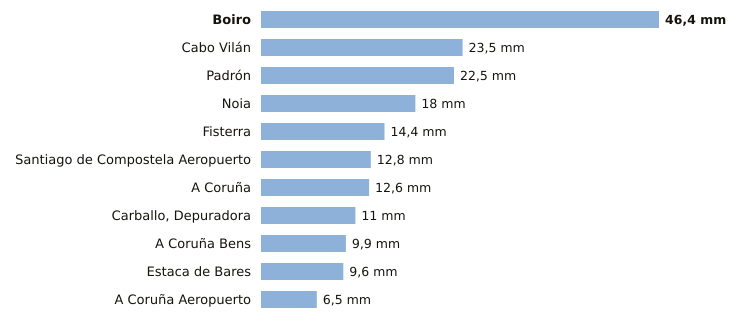

Source data for this figure (header and first rows):
estacion, provincia, indicativo, mm_6_dias_anteriores, mm_hoy, mm_7_dias, horas_de_hoy
Boiro, A Coruña, 1442U, 46.4, 0.0, 46.4, 2
Cabo Vilán, A Coruña, 1393, 23.5, 0.0, 23.5, 2
Padrón, A Coruña, 1473A, 22.5, 0.0, 22.5, 2
Noia, A Coruña, 1435C, 18.0, 0.0, 18.0, 1
Fisterra, A Coruña, 1400, 14.4, 0.0, 14.4, 2
Santiago de Compostela Aeropuerto, A Coruña, 1428, 12.8, 0.0, 12.8, 2
A Coruña, A Coruña, 1387, 12.6, 0.0, 12.6, 2
Carballo, Depuradora, A Coruña, 1390X, 11.0, 0.0, 11.0, 1
A Coruña Bens, A Coruña, 1387D, 9.9, 0.0, 9.9, 2
Estaca de Bares, A Coruña, 1351, 9.6, 0.0, 9.6, 2
A Coruña Aeropuerto, A Coruña, 1387E, 6.5, 0.0, 6.5, 2
